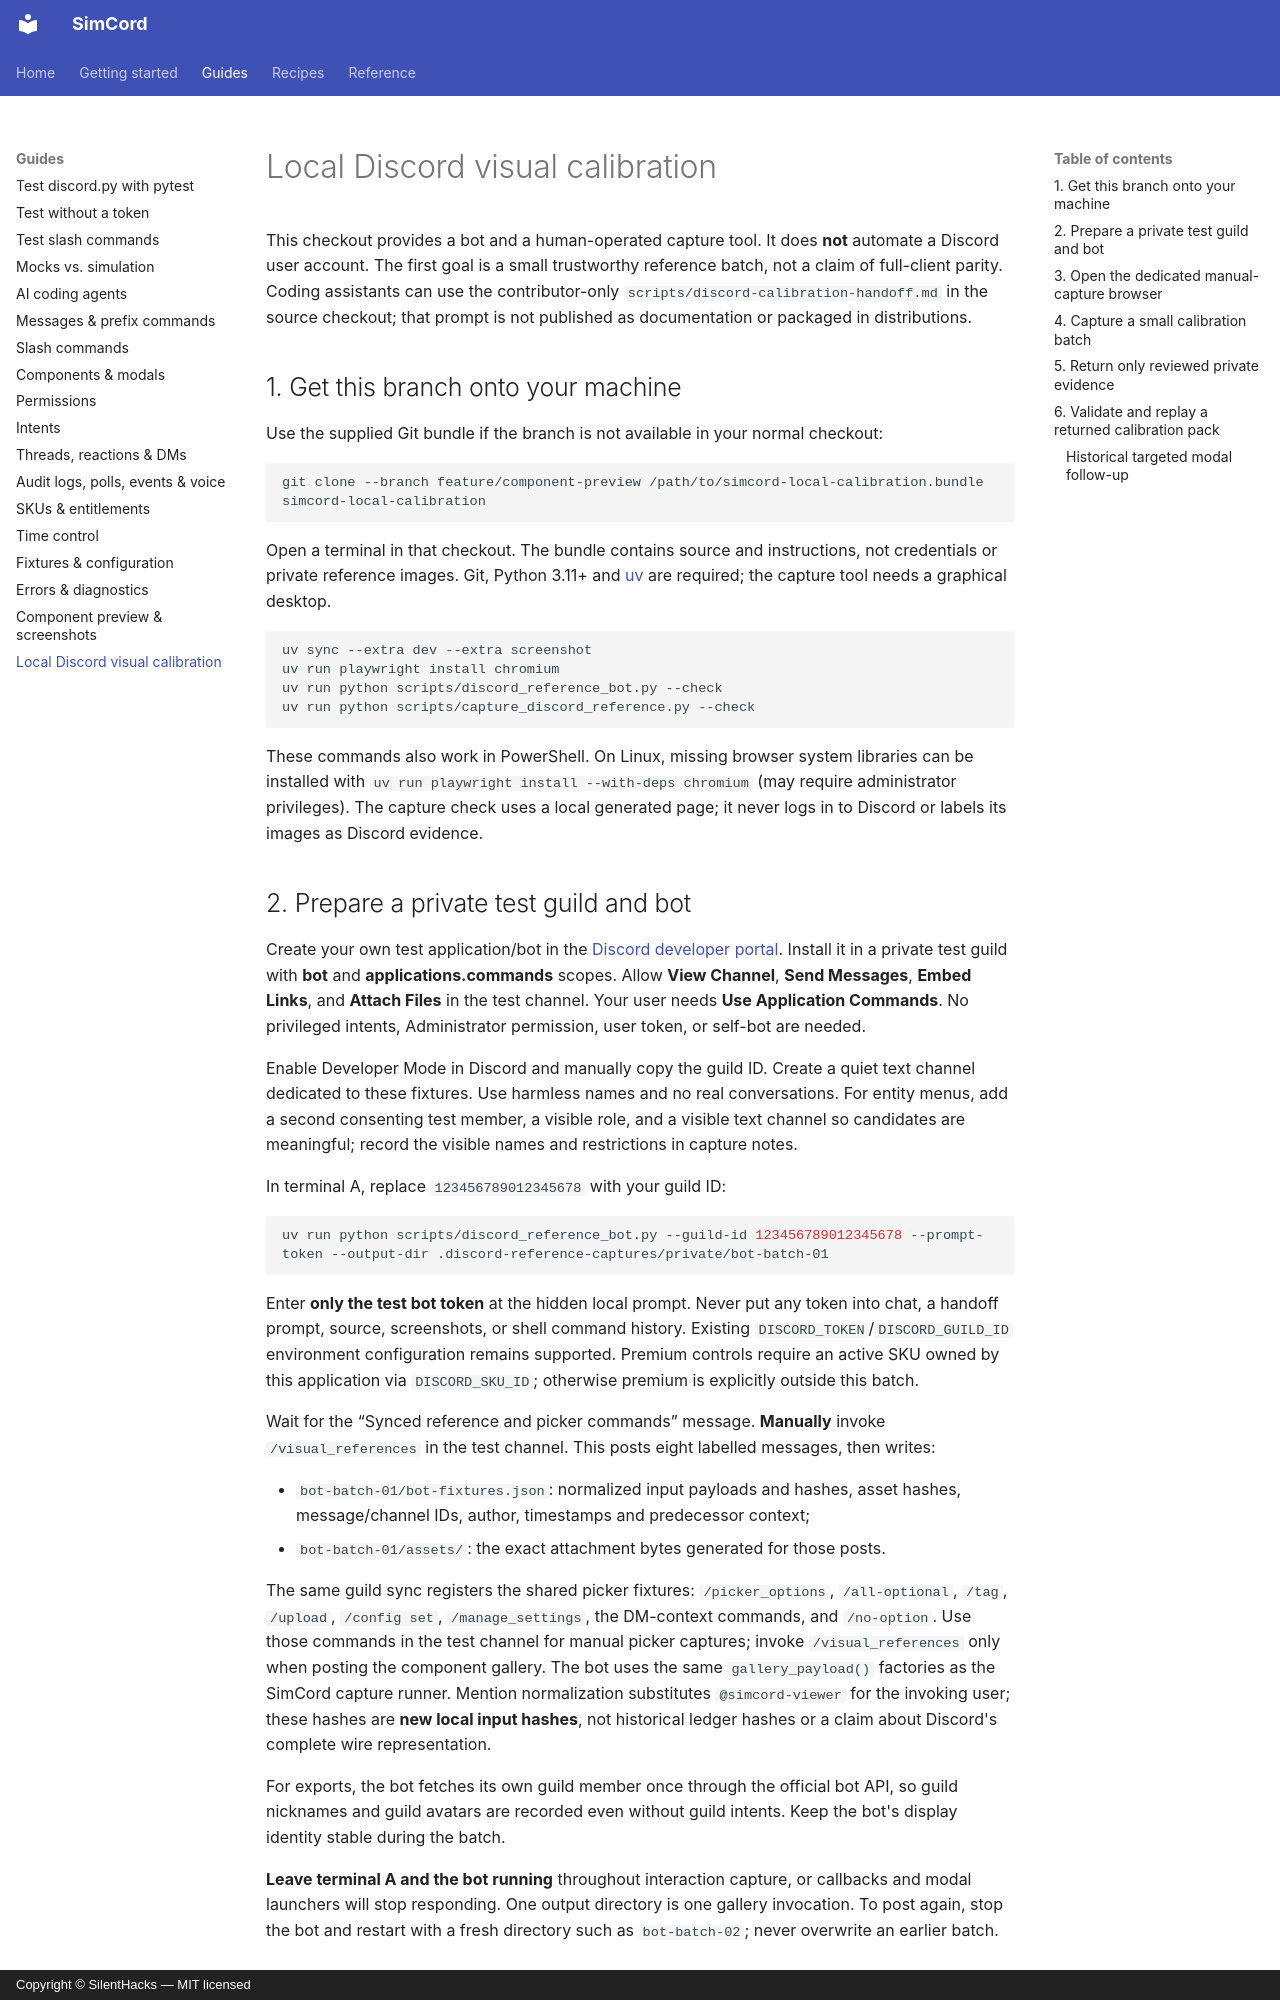

repository: SilentHacks/simcord · page: guides/discord-visual-calibration/index.html · generator: mkdocs · copyright: Copyright © SilentHacks — MIT licensed

# Local Discord visual calibration

This checkout provides a bot and a human-operated capture tool. It does **not** automate a Discord user account. The first goal is a small trustworthy reference batch, not a claim of full-client parity. Coding assistants can use the contributor-only `scripts/discord-calibration-handoff.md` in the source checkout; that prompt is not published as documentation or packaged in distributions.

## 1. Get this branch onto your machine

Use the supplied Git bundle if the branch is not available in your normal checkout:

```bash
git clone --branch feature/component-preview /path/to/simcord-local-calibration.bundle simcord-local-calibration
```

Open a terminal in that checkout. The bundle contains source and instructions, not credentials or private reference images. Git, Python 3.11+ and [uv](https://docs.astral.sh/uv/getting-started/installation/) are required; the capture tool needs a graphical desktop.

```bash
uv sync --extra dev --extra screenshot
uv run playwright install chromium
uv run python scripts/discord_reference_bot.py --check
uv run python scripts/capture_discord_reference.py --check
```

These commands also work in PowerShell. On Linux, missing browser system libraries can be installed with `uv run playwright install --with-deps chromium` (may require administrator privileges). The capture check uses a local generated page; it never logs in to Discord or labels its images as Discord evidence.

## 2. Prepare a private test guild and bot

Create your own test application/bot in the [Discord developer portal](https://discord.com/developers/applications). Install it in a private test guild with **bot** and **applications.commands** scopes. Allow **View Channel**, **Send Messages**, **Embed Links**, and **Attach Files** in the test channel. Your user needs **Use Application Commands**. No privileged intents, Administrator permission, user token, or self-bot are needed.

Enable Developer Mode in Discord and manually copy the guild ID. Create a quiet text channel dedicated to these fixtures. Use harmless names and no real conversations. For entity menus, add a second consenting test member, a visible role, and a visible text channel so candidates are meaningful; record the visible names and restrictions in capture notes.

In terminal A, replace `123456789012345678` with your guild ID:

```bash
uv run python scripts/discord_reference_bot.py --guild-id 123456789012345678 --prompt-token --output-dir .discord-reference-captures/private/bot-batch-01
```

Enter **only the test bot token** at the hidden local prompt. Never put any token into chat, a handoff prompt, source, screenshots, or shell command history. Existing `DISCORD_TOKEN`/`DISCORD_GUILD_ID` environment configuration remains supported. Premium controls require an active SKU owned by this application via `DISCORD_SKU_ID`; otherwise premium is explicitly outside this batch.

Wait for the “Synced reference and picker commands” message. **Manually** invoke `/visual_references` in the test channel. This posts eight labelled messages, then writes:

- `bot-batch-01/bot-fixtures.json`: normalized input payloads and hashes, asset hashes, message/channel IDs, author, timestamps and predecessor context;
- `bot-batch-01/assets/`: the exact attachment bytes generated for those posts.

The same guild sync registers the shared picker fixtures: `/picker_options`, `/all-optional`, `/tag`, `/upload`, `/config set`, `/manage_settings`, the DM-context commands, and `/no-option`. Use those commands in the test channel for manual picker captures; invoke `/visual_references` only when posting the component gallery. The bot uses the same `gallery_payload()` factories as the SimCord capture runner. Mention normalization substitutes `@simcord-viewer` for the invoking user; these hashes are **new local input hashes**, not historical ledger hashes or a claim about Discord's complete wire representation.

For exports, the bot fetches its own guild member once through the official bot API, so guild nicknames and guild avatars are recorded even without guild intents. Keep the bot's display identity stable during the batch.

**Leave terminal A and the bot running** throughout interaction capture, or callbacks and modal launchers will stop responding. One output directory is one gallery invocation. To post again, stop the bot and restart with a fresh directory such as `bot-batch-02`; never overwrite an earlier batch.
